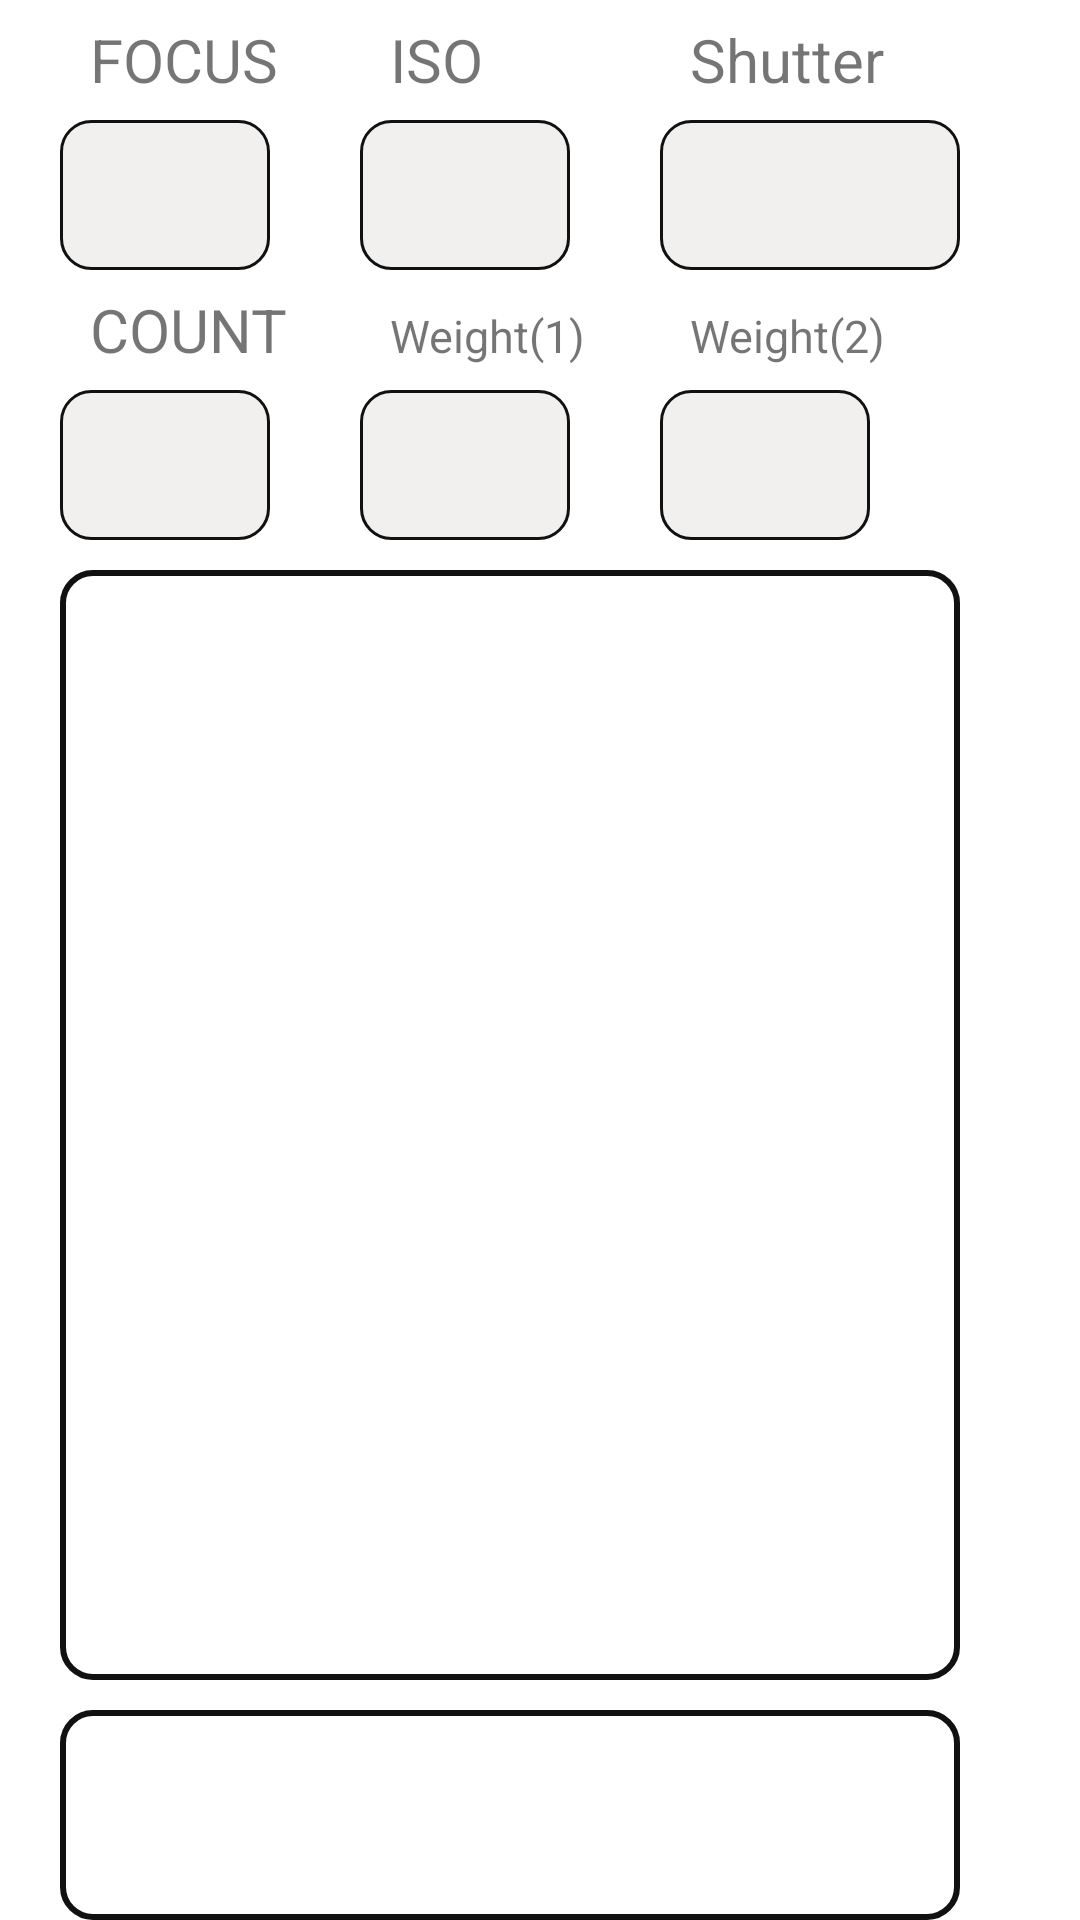

Here is an Android app screen rendered from its layout file. Give the layout XML and the strings, colors and styles it references.
<!-- AndroidManifest.xml: application theme Theme.EditBatchFile -->
<!-- res/layout/activity_main.xml -->
<?xml version="1.0" encoding="utf-8"?>
<RelativeLayout xmlns:android="http://schemas.android.com/apk/res/android"
    android:layout_width="match_parent"
    android:layout_height="match_parent"
    android:orientation="vertical">

    <LinearLayout
        android:layout_width="300dp"
        android:layout_height="40dp"
        android:orientation="horizontal"
        android:id="@+id/editorTitle">

        <View
            android:layout_width="30dp"
            android:layout_height="0dp"/>

        <TextView
            style="@style/batchTitleTV"
            android:text="FOCUS"/>

        <TextView
            style="@style/batchTitleTV"
            android:text="ISO"/>

        <TextView
            style="@style/batchTitleTV"
            android:text="Shutter"/>
    </LinearLayout>

    <LinearLayout
        android:layout_width="fill_parent"
        android:layout_height="wrap_content"
        android:layout_below="@+id/editorTitle"
        android:orientation="horizontal"
        android:id="@+id/batchEditLine01">

        <View
            style="@style/paddingView" />

        <EditText
            style="@style/batchET"
            android:layout_width="70dp"
            android:id="@+id/focus_et"
            android:nextFocusDown="@id/iso_et"/>

        <EditText
            style="@style/batchET"
            android:layout_width="70dp"
            android:layout_marginLeft="30dp"
            android:id="@+id/iso_et"
            android:nextFocusDown="@id/middle_et"/>

        <EditText
            style="@style/batchET"
            android:layout_marginLeft="30dp"
            android:id="@+id/middle_et"
            android:nextFocusDown="@id/count_et"/>

    </LinearLayout>

    <LinearLayout
        android:layout_width="300dp"
        android:layout_height="40dp"
        android:orientation="horizontal"
        android:id="@+id/editorTitle02"
        android:layout_below="@id/batchEditLine01">

        <View
            android:layout_width="30dp"
            android:layout_height="0dp"/>

        <TextView
            style="@style/batchTitleTV"
            android:text="COUNT"/>

        <TextView
            style="@style/batchTitleTV"
            android:text="Weight(1)"
            android:textSize="15sp"/>

        <TextView
            style="@style/batchTitleTV"
            android:text="Weight(2)"
            android:textSize="15sp"/>
    </LinearLayout>

    <LinearLayout
        android:layout_width="fill_parent"
        android:layout_height="wrap_content"
        android:layout_below="@+id/editorTitle02"
        android:orientation="horizontal"
        android:id="@+id/batchEditLine02">

        <View
            style="@style/paddingView" />

        <EditText
            style="@style/batchET"
            android:layout_width="70dp"
            android:id="@+id/count_et"
            android:nextFocusDown="@id/weight01_et"/>

        <EditText
            style="@style/batchET"
            android:layout_width="70dp"
            android:layout_marginLeft="30dp"
            android:inputType="none"
            android:id="@+id/weight01_et"
            android:nextFocusDown="@id/weight02_et"/>

        <EditText
            style="@style/batchET"
            android:layout_width="70dp"
            android:layout_marginLeft="30dp"
            android:inputType="none"
            android:id="@+id/weight02_et" />

    </LinearLayout>

    <LinearLayout
        android:id="@+id/preview_tv_layout"
        android:layout_width="fill_parent"
        android:layout_height="wrap_content"
        android:layout_below="@+id/batchEditLine02"
        android:layout_marginTop="10dp"
        android:orientation="horizontal">

        <View style="@style/paddingView" />

        <TextView
            android:id="@+id/preview_tv"
            style="@style/preview_tv_style"
            android:layout_height="370dp" />

    </LinearLayout>

    <LinearLayout
        android:id="@+id/uri_tv_layout"
        android:layout_width="fill_parent"
        android:layout_height="wrap_content"
        android:layout_below="@+id/preview_tv_layout"
        android:layout_marginTop="10dp"
        android:orientation="horizontal">

        <View style="@style/paddingView" />

        <TextView
            android:id="@+id/uri_tv"
            style="@style/preview_tv_style" />

    </LinearLayout>

    <LinearLayout
        android:layout_width="match_parent"
        android:layout_height="50dp"
        android:orientation="horizontal"
        android:layout_below="@id/uri_tv_layout"
        android:layout_marginTop="10dp">

        <View
            style="@style/paddingView" />

        <Button
            style="@style/button_style"
            android:text="Show In\nTextBox"
            android:id="@+id/preview_btn"/>

        <Button
            android:layout_marginLeft="10dp"
            style="@style/button_style"
            android:text="Generate Batch"
            android:id="@+id/generate_btn"/>

        <Button
            android:layout_marginLeft="10dp"
            style="@style/button_style"
            android:text="Floating View"
            android:id="@+id/floating_btn"/>

    </LinearLayout>
</RelativeLayout>
<!-- resources referenced by this layout -->
<resources>
  <style name="batchET">
          <item name="android:layout_width">100dp</item>
          <item name="android:layout_height">50dp</item>
          <item name="android:background">@drawable/edittext_background</item>
          <item name="android:textColor">@color/black</item>
          <item name="android:textSize">20sp</item>
          <item name="android:inputType">number</item>
          <item name="android:paddingLeft">10dp</item>
      </style>
  <style name="batchTitleTV">
          <item name="android:layout_width">100dp</item>
          <item name="android:layout_height">40dp</item>
          <item name="android:textSize">20sp</item>
          <item name="android:gravity">center_vertical</item>
      </style>
  <style name="button_style">
          <item name="android:layout_width">100dp</item>
          <item name="android:layout_height">50dp</item>
          <item name="android:background">@drawable/button_background</item>
          <item name="android:textColor">@color/black</item>
          <item name="android:textSize">10sp</item>
      </style>
  <style name="paddingView">
          <item name="android:layout_width">20dp</item>
          <item name="android:layout_height">0dp</item>
      </style>
  <style name="preview_tv_style">
          <item name="android:layout_height">70dp</item>
          <item name="android:layout_width">300dp</item>
          <item name="android:background">@drawable/textview_background</item>
          <item name="android:padding">10dp</item>
          <item name="android:textSize">15sp</item>
      </style>
  <style name="Theme.EditBatchFile" parent="Theme.MaterialComponents.DayNight.DarkActionBar">
          
          <item name="colorPrimary">@color/purple_500</item>
          <item name="colorPrimaryVariant">@color/purple_700</item>
          <item name="colorOnPrimary">@color/white</item>
          
          <item name="colorSecondary">@color/teal_200</item>
          <item name="colorSecondaryVariant">@color/teal_700</item>
          <item name="colorOnSecondary">@color/black</item>
          
          <item name="android:statusBarColor" tools:targetApi="l">?attr/colorPrimaryVariant</item>
          
      </style>
  <!-- drawable edittext_background (drawable) -->
  <shape xmlns:android="http://schemas.android.com/apk/res/android" >
  
      <solid android:color="#79E4DDDD" />
  
      <stroke
          android:width="1dp"
          android:color="#111" />
      <corners
          android:topLeftRadius="10dp"
          android:topRightRadius="10dp"
          android:bottomLeftRadius="10dp"
          android:bottomRightRadius="10dp"  />
  </shape>
  <color name="black">#FF000000</color>
  <!-- drawable button_background (drawable) -->
  <shape xmlns:android="http://schemas.android.com/apk/res/android" >
  
      <solid android:color="#00FFFFFF" />
  
      <stroke
          android:width="1dp"
          android:color="#111" />
      <corners
          android:topLeftRadius="10dp"
          android:topRightRadius="10dp"
          android:bottomLeftRadius="10dp"
          android:bottomRightRadius="10dp"  />
  </shape>
  <!-- drawable textview_background (drawable) -->
  <shape xmlns:android="http://schemas.android.com/apk/res/android" >
  
      <solid android:color="#00000000" />
  
      <stroke
          android:width="2dp"
          android:color="#111" />
      <corners
          android:topLeftRadius="10dp"
          android:topRightRadius="10dp"
          android:bottomLeftRadius="10dp"
          android:bottomRightRadius="10dp"  />
  </shape>
  <color name="purple_500">#FF6200EE</color>
  <color name="purple_700">#FF3700B3</color>
  <color name="white">#FFFFFFFF</color>
  <color name="teal_200">#FF03DAC5</color>
  <color name="teal_700">#FF018786</color>
</resources>
